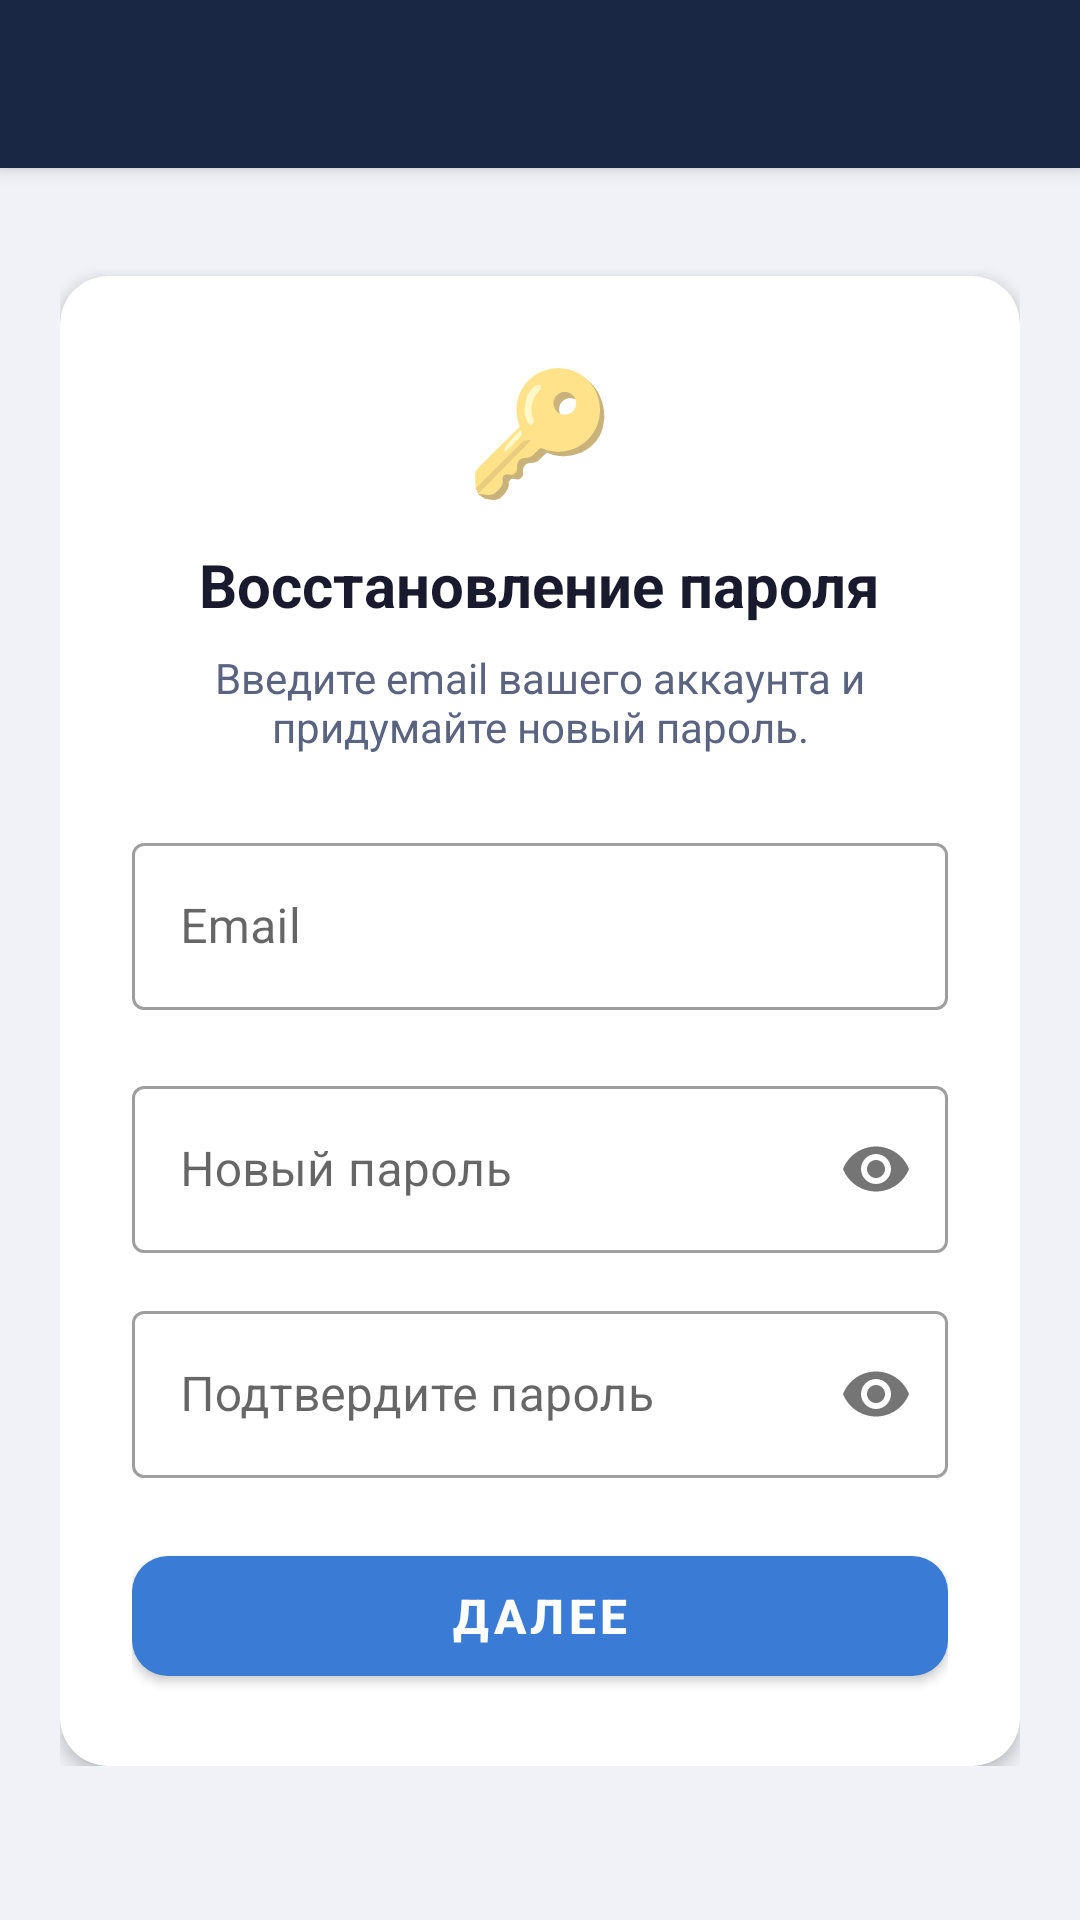

The Android layout XML behind this screen, and the referenced resources:
<!-- AndroidManifest.xml: application theme Theme.ConstructionApp -->
<!-- res/layout/activity_forgot_password.xml -->
<?xml version="1.0" encoding="utf-8"?>
<androidx.coordinatorlayout.widget.CoordinatorLayout
    xmlns:android="http://schemas.android.com/apk/res/android"
    xmlns:app="http://schemas.android.com/apk/res-auto"
    android:layout_width="match_parent" android:layout_height="match_parent"
    android:background="@color/background">

    <com.google.android.material.appbar.AppBarLayout
        android:layout_width="match_parent" android:layout_height="wrap_content">
        <androidx.appcompat.widget.Toolbar android:id="@+id/toolbar"
            android:layout_width="match_parent" android:layout_height="?attr/actionBarSize"
            android:background="@color/primary"
            android:theme="@style/ThemeOverlay.AppCompat.Dark.ActionBar"/>
    </com.google.android.material.appbar.AppBarLayout>

    <ScrollView android:layout_width="match_parent" android:layout_height="match_parent"
        app:layout_behavior="@string/appbar_scrolling_view_behavior">
        <LinearLayout android:layout_width="match_parent" android:layout_height="wrap_content"
            android:orientation="vertical" android:padding="20dp">

            <androidx.cardview.widget.CardView android:layout_width="match_parent"
                android:layout_height="wrap_content" app:cardCornerRadius="16dp"
                app:cardElevation="3dp" android:layout_marginTop="16dp">
                <LinearLayout android:layout_width="match_parent" android:layout_height="wrap_content"
                    android:orientation="vertical" android:padding="24dp">

                    <TextView android:layout_width="wrap_content" android:layout_height="wrap_content"
                        android:text="🔑" android:textSize="40sp"
                        android:layout_gravity="center_horizontal" android:layout_marginBottom="12dp"/>

                    <TextView android:layout_width="wrap_content" android:layout_height="wrap_content"
                        android:text="Восстановление пароля" android:textSize="20sp"
                        android:textStyle="bold" android:textColor="@color/text_primary"
                        android:layout_gravity="center_horizontal" android:layout_marginBottom="8dp"/>

                    <TextView android:layout_width="wrap_content" android:layout_height="wrap_content"
                        android:text="Введите email вашего аккаунта и придумайте новый пароль."
                        android:id="@+id/tvSubtitle"
                        android:textSize="14sp" android:textColor="@color/text_secondary"
                        android:layout_gravity="center_horizontal" android:gravity="center"
                        android:layout_marginBottom="24dp"/>

                    <com.google.android.material.textfield.TextInputLayout
                        android:layout_width="match_parent" android:layout_height="wrap_content"
                        android:hint="Email"
                        style="@style/Widget.MaterialComponents.TextInputLayout.OutlinedBox"
                        android:layout_marginBottom="20dp">
                        <com.google.android.material.textfield.TextInputEditText android:id="@+id/etEmail"
                            android:layout_width="match_parent" android:layout_height="wrap_content"
                            android:inputType="textEmailAddress"/>
                    </com.google.android.material.textfield.TextInputLayout>

                    <com.google.android.material.textfield.TextInputLayout
                        android:id="@+id/layoutNewPassword"
                        android:layout_width="match_parent" android:layout_height="wrap_content"
                        android:hint="Новый пароль"
                        style="@style/Widget.MaterialComponents.TextInputLayout.OutlinedBox"
                        app:passwordToggleEnabled="true"
                        android:layout_marginBottom="14dp">
                        <com.google.android.material.textfield.TextInputEditText android:id="@+id/etNewPassword"
                            android:layout_width="match_parent" android:layout_height="wrap_content"
                            android:inputType="textPassword"/>
                    </com.google.android.material.textfield.TextInputLayout>

                    <com.google.android.material.textfield.TextInputLayout
                        android:id="@+id/layoutConfirmPassword"
                        android:layout_width="match_parent" android:layout_height="wrap_content"
                        android:hint="Подтвердите пароль"
                        style="@style/Widget.MaterialComponents.TextInputLayout.OutlinedBox"
                        app:passwordToggleEnabled="true"
                        android:layout_marginBottom="20dp">
                        <com.google.android.material.textfield.TextInputEditText android:id="@+id/etConfirmPassword"
                            android:layout_width="match_parent" android:layout_height="wrap_content"
                            android:inputType="textPassword"/>
                    </com.google.android.material.textfield.TextInputLayout>

                    <com.google.android.material.button.MaterialButton android:id="@+id/btnSend"
                        android:layout_width="match_parent" android:layout_height="52dp"
                        android:text="Далее" android:textSize="16sp" android:textStyle="bold"
                        app:backgroundTint="@color/accent" android:textColor="@color/white"
                        app:cornerRadius="12dp"/>

                    <ProgressBar android:id="@+id/progressBar" android:layout_width="wrap_content"
                        android:layout_height="wrap_content" android:layout_gravity="center"
                        android:layout_marginTop="12dp" android:visibility="gone"/>

                    <TextView android:id="@+id/tvResult" android:layout_width="match_parent"
                        android:layout_height="wrap_content" android:layout_marginTop="16dp"
                        android:textSize="14sp" android:textColor="@color/accent"
                        android:gravity="center" android:visibility="gone"
                        android:background="@android:color/transparent" android:padding="8dp"/>

                </LinearLayout>
            </androidx.cardview.widget.CardView>
        </LinearLayout>
    </ScrollView>
</androidx.coordinatorlayout.widget.CoordinatorLayout>
<!-- resources referenced by this layout -->
<resources>
  <color name="accent">#3A7BD5</color>
  <color name="background">#F0F2F7</color>
  <color name="primary">#1A2744</color>
  <color name="text_primary">#1A1A2E</color>
  <color name="text_secondary">#5A6480</color>
  <color name="white">#FFFFFF</color>
  <style name="Theme.ConstructionApp" parent="Theme.MaterialComponents.Light.NoActionBar">
          <item name="colorPrimary">@color/primary</item>
          <item name="colorPrimaryDark">@color/primary_dark</item>
          <item name="colorAccent">@color/accent</item>
          <item name="android:windowBackground">@color/background</item>
          <item name="android:statusBarColor">@color/primary_dark</item>
      </style>
  <color name="primary_dark">#111C33</color>
</resources>
